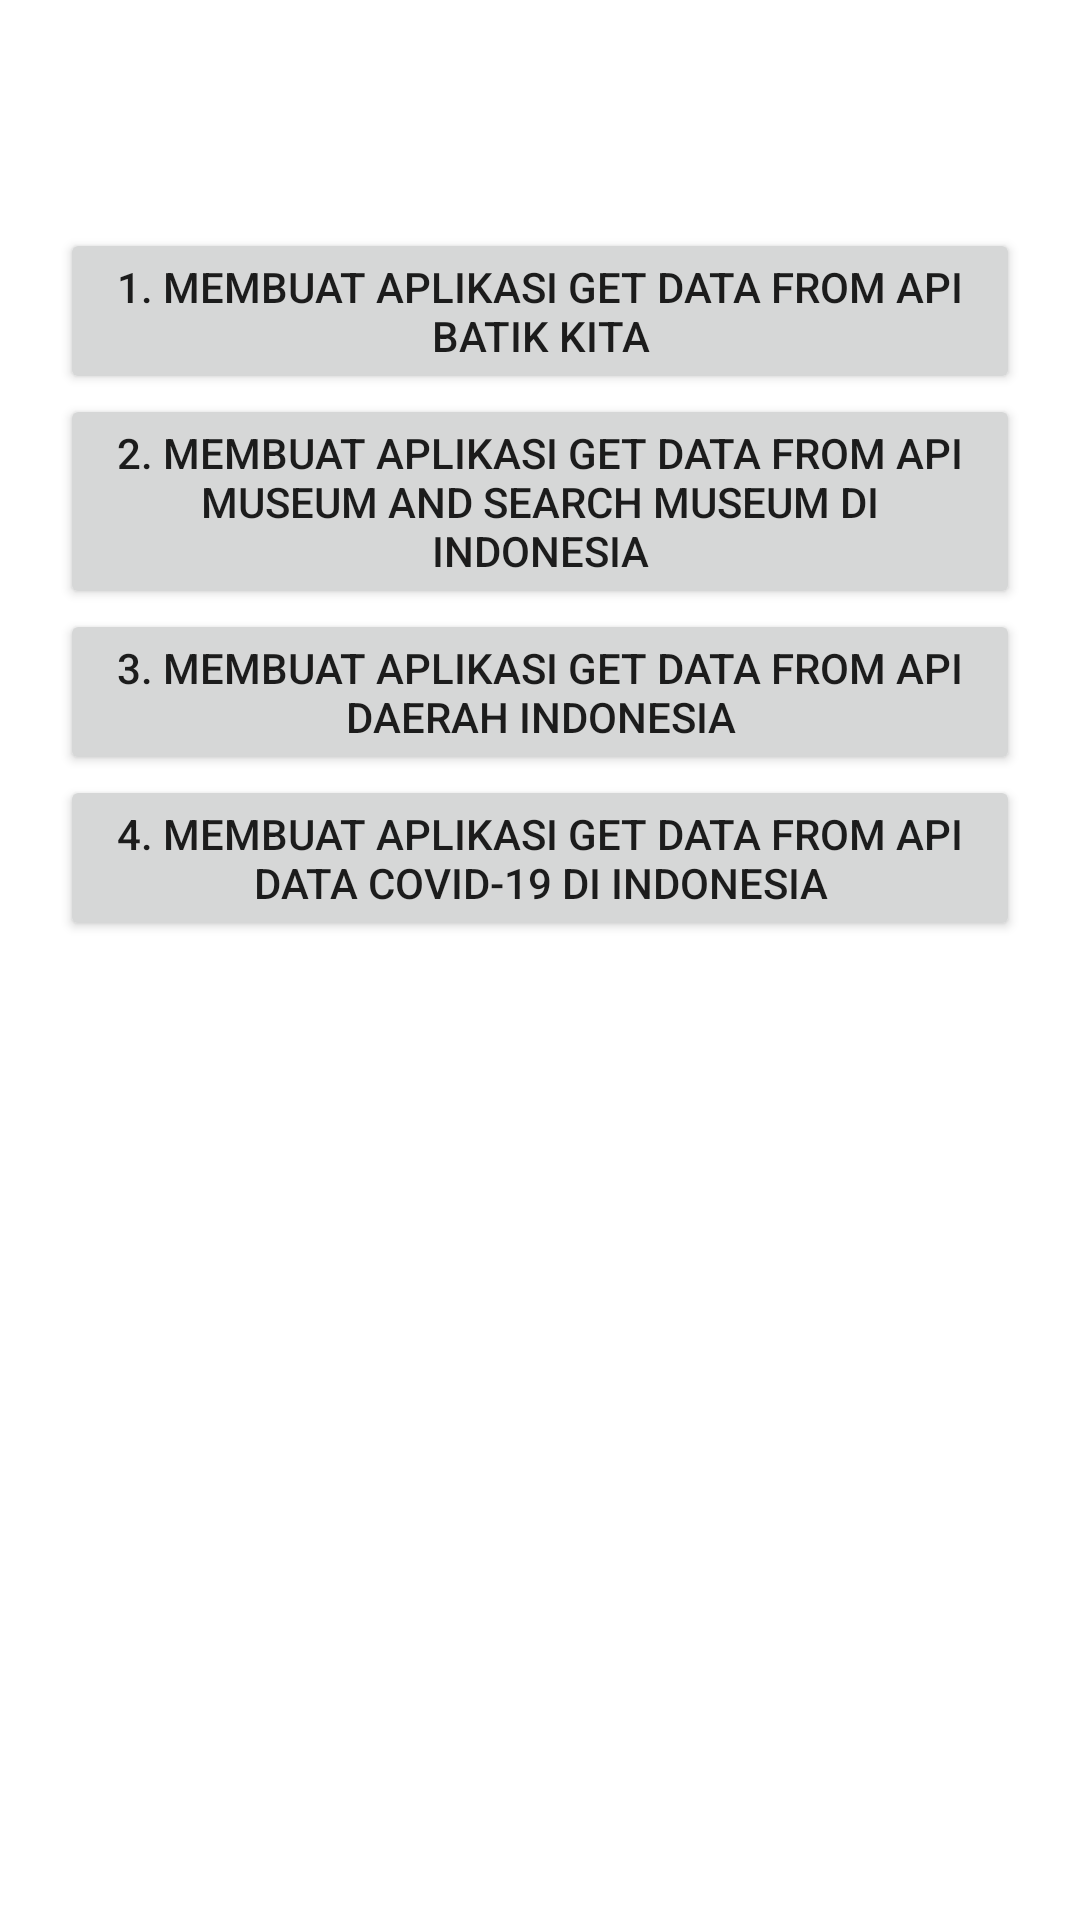

This screen was rendered from an Android layout file. Write that file and the resources it references.
<!-- AndroidManifest.xml: application theme Theme.AssignmentUdacoding.Light -->
<!-- res/layout/activity_assignment_week3.xml -->
<?xml version="1.0" encoding="utf-8"?>
<androidx.constraintlayout.widget.ConstraintLayout
    xmlns:android="http://schemas.android.com/apk/res/android"
    xmlns:app="http://schemas.android.com/apk/res-auto"
    xmlns:tools="http://schemas.android.com/tools"
    android:layout_width="match_parent"
    android:layout_height="match_parent"
    tools:context=".view.assignment3.AssignmentWeek3Activity">

    <androidx.appcompat.widget.Toolbar
        android:id="@+id/toolbar_week3"
        android:layout_width="0dp"
        android:layout_height="wrap_content"
        app:layout_constraintEnd_toEndOf="parent"
        app:layout_constraintStart_toStartOf="parent"
        app:layout_constraintTop_toTopOf="parent" />

    <Button
        android:id="@+id/btn_task1"
        android:layout_width="0dp"
        android:layout_height="wrap_content"
        android:layout_marginTop="20dp"
        android:layout_marginStart="20dp"
        android:layout_marginEnd="20dp"
        android:text="@string/task1_week3"
        app:layout_constraintEnd_toEndOf="parent"
        app:layout_constraintStart_toStartOf="parent"
        app:layout_constraintTop_toBottomOf="@id/toolbar_week3" />

    <Button
        android:id="@+id/btn_task2"
        android:layout_width="0dp"
        android:layout_height="wrap_content"
        android:layout_marginStart="20dp"
        android:layout_marginEnd="20dp"
        android:text="@string/task2_week3"
        app:layout_constraintEnd_toEndOf="parent"
        app:layout_constraintStart_toStartOf="parent"
        app:layout_constraintTop_toBottomOf="@+id/btn_task1" />

    <Button
        android:id="@+id/btn_task3"
        android:layout_width="0dp"
        android:layout_height="wrap_content"
        android:layout_marginStart="20dp"
        android:layout_marginEnd="20dp"
        android:text="@string/task3_week3"
        app:layout_constraintEnd_toEndOf="parent"
        app:layout_constraintStart_toStartOf="parent"
        app:layout_constraintTop_toBottomOf="@+id/btn_task2" />

    <Button
        android:id="@+id/btn_task4"
        android:layout_width="0dp"
        android:layout_height="wrap_content"
        android:layout_marginStart="20dp"
        android:layout_marginEnd="20dp"
        android:text="@string/task4_week3"
        app:layout_constraintEnd_toEndOf="parent"
        app:layout_constraintStart_toStartOf="parent"
        app:layout_constraintTop_toBottomOf="@+id/btn_task3" />


</androidx.constraintlayout.widget.ConstraintLayout>
<!-- resources referenced by this layout -->
<resources>
  <string name="task1_week3">1. Membuat Aplikasi Get Data From API Batik Kita</string>
  <string name="task2_week3">2. Membuat Aplikasi Get Data From API Museum and Search Museum di Indonesia</string>
  <string name="task3_week3">3. Membuat Aplikasi Get Data From API Daerah Indonesia</string>
  <string name="task4_week3">4. Membuat Aplikasi Get Data From API Data Covid-19 di Indonesia</string>
  <style name="Theme.AssignmentUdacoding.Light" parent="Theme.MaterialComponents.Light.NoActionBar">
          
          <item name="colorPrimary">@color/purple_500</item>
          <item name="colorPrimaryVariant">@color/purple_700</item>
          <item name="colorOnPrimary">@color/white</item>
          
          <item name="colorSecondary">@color/teal_200</item>
          <item name="colorSecondaryVariant">@color/teal_700</item>
          <item name="colorOnSecondary">@color/black</item>
          
          <item name="android:statusBarColor" tools:targetApi="l">?attr/colorPrimaryVariant</item>
          
      </style>
  <!-- not gathered from this repository: default colours our renderer supplied (Android Studio template values) -->
  <color name="purple_500">#FF6200EE</color>
  <color name="purple_700">#FF3700B3</color>
  <color name="teal_200">#FF03DAC5</color>
  <color name="teal_700">#FF018786</color>
  <color name="black">#FF000000</color>
  <color name="white">#FFFFFFFF</color>
</resources>
